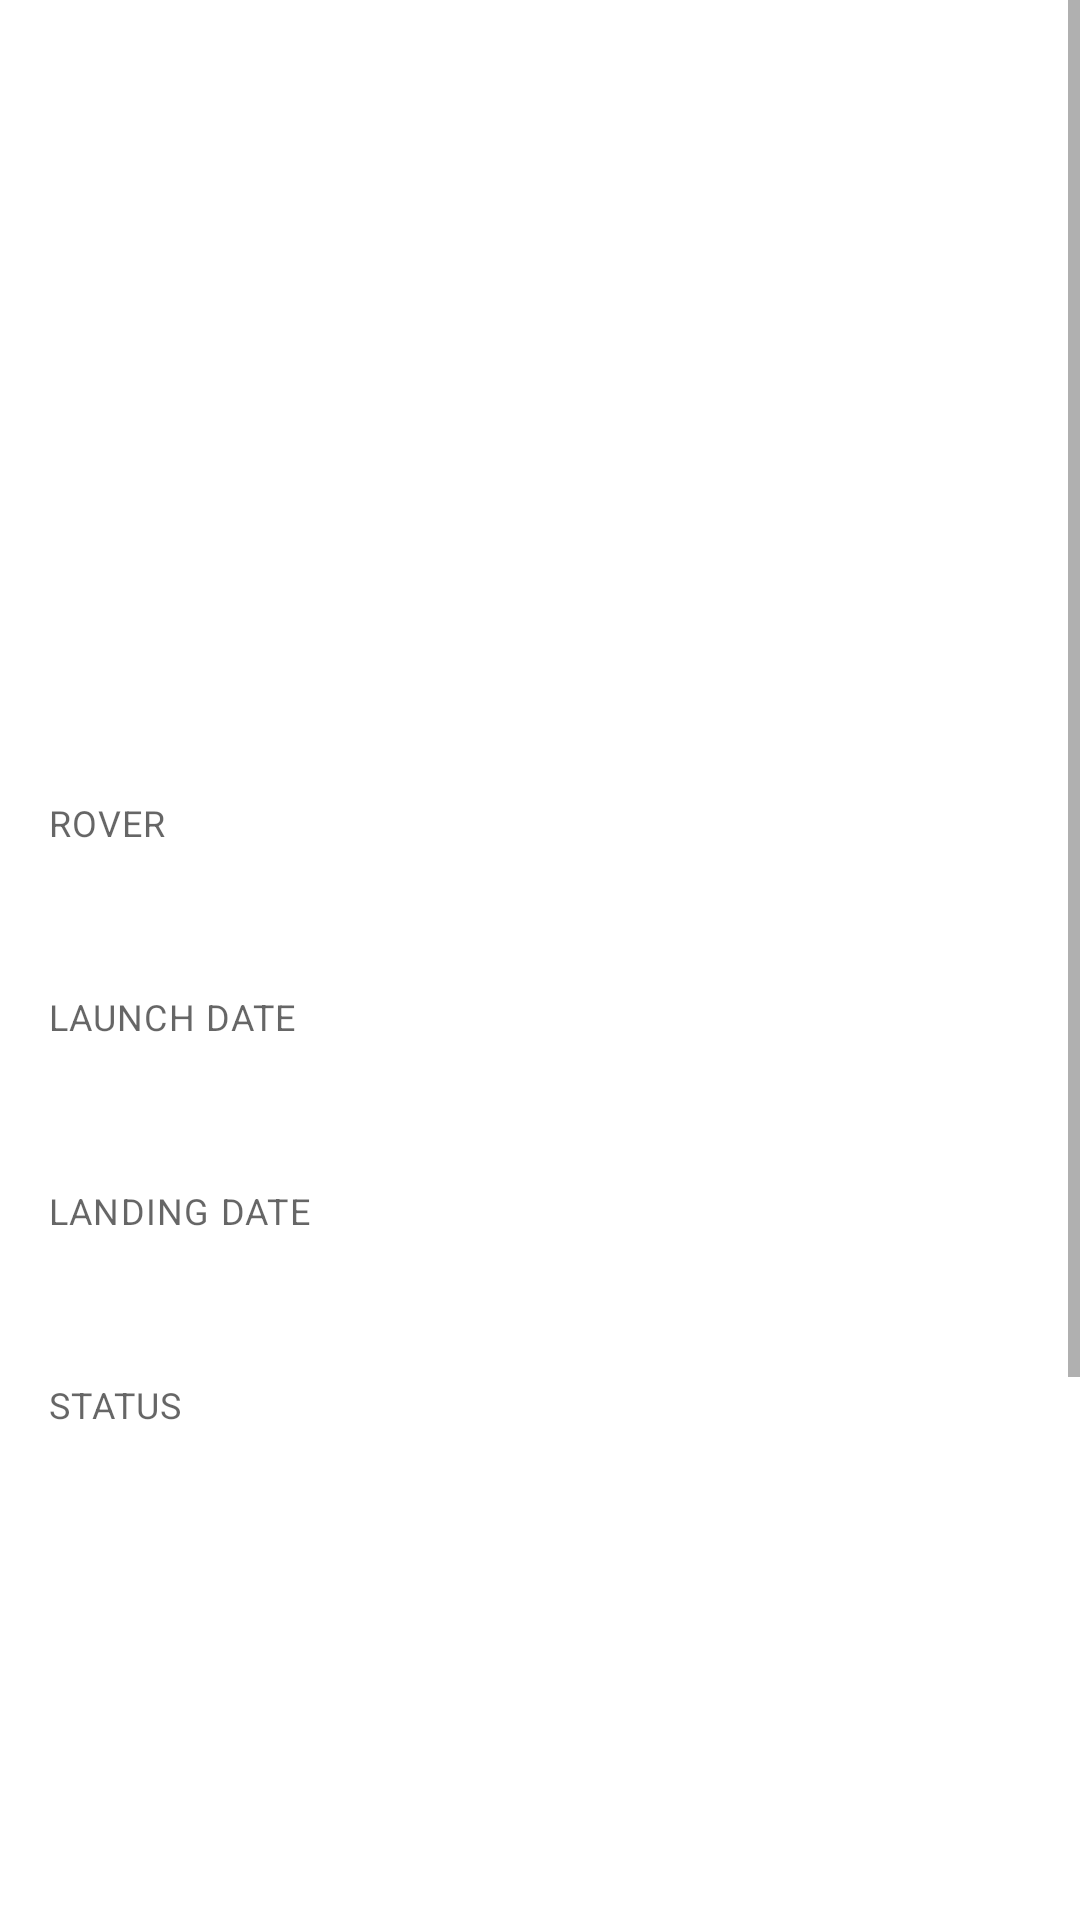

The Android layout XML behind this screen, and the referenced resources:
<!-- AndroidManifest.xml: application theme Theme.Marsphotosapp -->
<!-- res/layout/fragment_photo_detail.xml -->
<?xml version="1.0" encoding="utf-8"?>
<ScrollView
    xmlns:android="http://schemas.android.com/apk/res/android"
    xmlns:tools="http://schemas.android.com/tools"
    android:layout_width="match_parent"
    android:layout_height="match_parent"
    tools:context=".presentation.photo_detail.PhotoDetailFragment">

    <androidx.appcompat.widget.LinearLayoutCompat
        android:layout_width="match_parent"
        android:layout_height="wrap_content"
        android:orientation="vertical"
        >

        <ProgressBar
            android:id="@+id/progressBar"
            style="@style/Widget.AppCompat.ProgressBar.Horizontal"
            android:layout_width="match_parent"
            android:layout_height="wrap_content"
            android:visibility="gone"
            android:indeterminate="true"
            tools:visibility="visible"
            />

        <androidx.appcompat.widget.AppCompatImageView
            android:id="@+id/imageView"
            android:layout_width="match_parent"
            android:layout_height="250dp"
            android:scaleType="centerCrop"
            />

        <TextView
            android:id="@+id/roverLabel"
            style="@style/TextAppearance.MaterialComponents.Caption"
            android:layout_width="wrap_content"
            android:layout_height="wrap_content"
            android:layout_marginTop="16dp"
            android:layout_marginStart="16dp"
            android:textAllCaps="true"
            android:text="@string/rover"
            />

        <TextView
            android:id="@+id/roverValue"
            style="@style/TextAppearance.MaterialComponents.Headline5"
            android:layout_width="wrap_content"
            android:layout_height="wrap_content"
            android:layout_marginStart="16dp"
            tools:text="Curiosity"
            />

        <TextView
            android:id="@+id/launchDateLabel"
            style="@style/TextAppearance.MaterialComponents.Caption"
            android:layout_width="wrap_content"
            android:layout_height="wrap_content"
            android:layout_marginTop="16dp"
            android:layout_marginStart="16dp"
            android:textAllCaps="true"
            android:text="@string/launch_date"
            />

        <TextView
            android:id="@+id/launchDateValue"
            style="@style/TextAppearance.MaterialComponents.Headline5"
            android:layout_width="wrap_content"
            android:layout_height="wrap_content"
            android:layout_marginStart="16dp"
            tools:text="2010-05-30"
            />

        <TextView
            android:id="@+id/landingDateLabel"
            style="@style/TextAppearance.MaterialComponents.Caption"
            android:layout_width="wrap_content"
            android:layout_height="wrap_content"
            android:layout_marginTop="16dp"
            android:layout_marginStart="16dp"
            android:textAllCaps="true"
            android:text="@string/landing_date"
            />

        <TextView
            android:id="@+id/landingDateValue"
            style="@style/TextAppearance.MaterialComponents.Headline5"
            android:layout_width="wrap_content"
            android:layout_height="wrap_content"
            android:layout_marginStart="16dp"
            tools:text="2012-03-12"
            />

        <TextView
            android:id="@+id/statusLabel"
            style="@style/TextAppearance.MaterialComponents.Caption"
            android:layout_width="wrap_content"
            android:layout_height="wrap_content"
            android:layout_marginTop="16dp"
            android:layout_marginStart="16dp"
            android:textAllCaps="true"
            android:text="@string/status"
            />

        <TextView
            android:id="@+id/statusValue"
            style="@style/TextAppearance.MaterialComponents.Headline5"
            android:layout_width="wrap_content"
            android:layout_height="wrap_content"
            android:layout_marginStart="16dp"
            android:layout_marginBottom="384dp"
            tools:text="Active"
            />

    </androidx.appcompat.widget.LinearLayoutCompat>


</ScrollView>
<!-- resources referenced by this layout -->
<resources>
  <string name="landing_date">Landing Date</string>
  <string name="launch_date">Launch Date</string>
  <string name="rover">Rover</string>
  <string name="status">Status</string>
  <style name="Theme.Marsphotosapp" parent="Theme.MaterialComponents.DayNight.DarkActionBar">
          
          <item name="colorPrimary">@color/purple_500</item>
          <item name="colorPrimaryVariant">@color/purple_700</item>
          <item name="colorOnPrimary">@color/white</item>
          
          <item name="colorSecondary">@color/teal_200</item>
          <item name="colorSecondaryVariant">@color/teal_700</item>
          <item name="colorOnSecondary">@color/black</item>
          
          <item name="android:statusBarColor" tools:targetApi="l">?attr/colorPrimaryVariant</item>
          
      </style>
  <!-- not gathered from this repository: default colours our renderer supplied (Android Studio template values) -->
  <color name="purple_500">#FF6200EE</color>
  <color name="purple_700">#FF3700B3</color>
  <color name="teal_200">#FF03DAC5</color>
  <color name="teal_700">#FF018786</color>
  <color name="black">#FF000000</color>
  <color name="white">#FFFFFFFF</color>
</resources>
